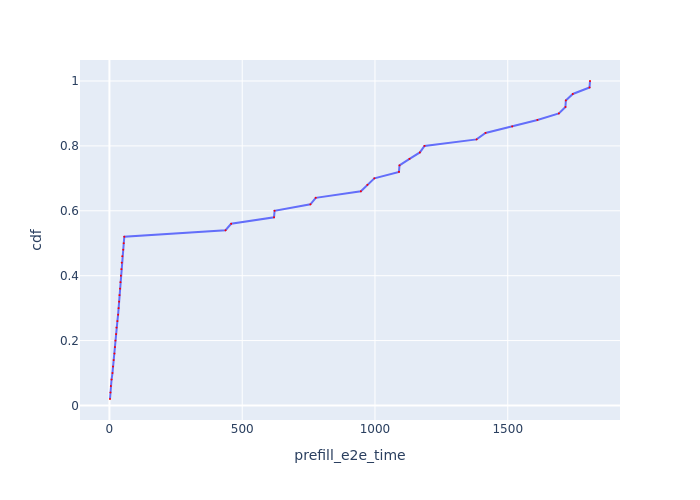

The table this chart was drawn from, first rows:
Request Id, prefill_e2e_time, cdf
0_0, 2.096, 0.02
0_1, 3.714, 0.04
0_2, 5.246, 0.06
0_3, 7.973, 0.08
0_4, 11.38, 0.1
0_5, 13.35, 0.12
0_6, 15.82, 0.14
0_7, 18.98, 0.16
0_8, 20.82, 0.18
0_9, 22.5, 0.2
0_10, 24.94, 0.22
0_11, 26.58, 0.24
0_12, 29.91, 0.26
0_13, 32.68, 0.28
0_14, 34.49, 0.3
0_15, 36.3, 0.32
0_16, 37.81, 0.34
0_17, 39.9, 0.36
0_18, 41.45, 0.38
0_19, 43.05, 0.4
0_20, 44.89, 0.42
0_21, 46.38, 0.44
0_22, 48.34, 0.46
0_23, 51.88, 0.48
0_24, 53.81, 0.5
0_25, 55.92, 0.52
0_26, 437.2, 0.54
0_27, 458.3, 0.56
0_28, 619.9, 0.58
0_29, 621.9, 0.6
0_30, 756.8, 0.62
0_31, 776.8, 0.64
0_32, 946.9, 0.66
0_33, 971.5, 0.68
0_34, 997.7, 0.7
0_35, 1090, 0.72
0_36, 1092, 0.74
0_37, 1130, 0.76
0_38, 1169, 0.78
0_39, 1186, 0.8
0_40, 1383, 0.82
0_41, 1416, 0.84
0_42, 1517, 0.86
0_43, 1612, 0.88
0_44, 1693, 0.9
0_45, 1717, 0.92
0_46, 1719, 0.94
0_47, 1745, 0.96
0_48, 1808, 0.98
0_49, 1810, 1.0
